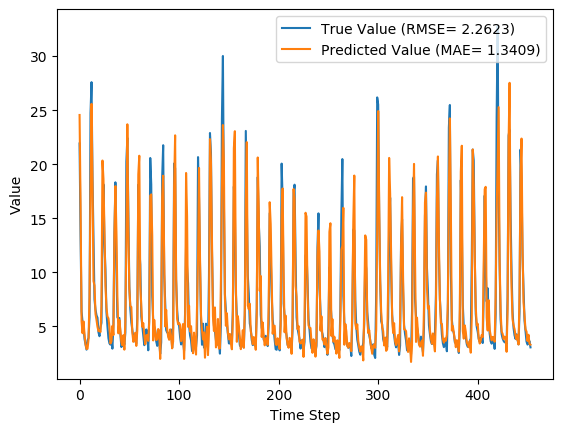

Data behind this chart, as committed beside it:
y_true, y_pred, y_true_scaled, y_pred_scaled
21.92, 24.56, 0.6769, 0.7614
13.33, 16.18, 0.4016, 0.493
6.39, 5.476, 0.1792, 0.1499
5.39, 4.381, 0.1471, 0.1148
5.03, 5.466, 0.1356, 0.1496
3.83, 4.22, 0.09712, 0.1096
3.34, 3.356, 0.08141, 0.08192
2.86, 2.922, 0.06603, 0.06801
3.71, 2.944, 0.09327, 0.06871
3.94, 3.799, 0.1006, 0.09612
5.87, 7.778, 0.1625, 0.2237
24.74, 17.69, 0.7673, 0.5412
27.59, 25.58, 0.8587, 0.7944
18.73, 18.15, 0.5747, 0.5562
12.85, 9.198, 0.3862, 0.2692
7.48, 8.79, 0.2141, 0.2561
6.57, 6.161, 0.1849, 0.1718
6.04, 5.619, 0.1679, 0.1544
5.81, 4.966, 0.1606, 0.1335
4.46, 4.571, 0.1173, 0.1209
4.1, 4.642, 0.1058, 0.1231
4.91, 4.49, 0.1317, 0.1183
5.34, 6.882, 0.1455, 0.195
13.68, 20.34, 0.4128, 0.6264
18.14, 18.64, 0.5558, 0.5718
12.64, 13.97, 0.3795, 0.4221
10.28, 8.796, 0.3038, 0.2563
6.35, 6.742, 0.1779, 0.1904
5.03, 5.935, 0.1356, 0.1646
3.92, 5.753, 0.1, 0.1588
3.44, 4.933, 0.08462, 0.1325
3.32, 3.424, 0.08077, 0.0841
3.86, 3.611, 0.09808, 0.0901
2.95, 5.059, 0.06891, 0.1365
5.15, 4.213, 0.1394, 0.1094
13.58, 13.52, 0.4096, 0.4076
18.33, 17.98, 0.5619, 0.5508
10.32, 13.81, 0.3051, 0.4171
5.83, 7.73, 0.1612, 0.2221
5.76, 4.367, 0.159, 0.1143
5.79, 5.599, 0.1599, 0.1538
4.28, 4.643, 0.1115, 0.1232
3.1, 3.541, 0.07372, 0.08785
3.32, 3.264, 0.08077, 0.07897
3.73, 4.194, 0.09391, 0.1088
3.32, 2.859, 0.08077, 0.06598
4.43, 5.452, 0.1163, 0.1491
20.24, 12.95, 0.6231, 0.3894
22.44, 23.69, 0.6936, 0.7338
15.41, 13.83, 0.4683, 0.4177
8.69, 8.5, 0.2529, 0.2468
6.6, 6.891, 0.1859, 0.1952
5.37, 6.807, 0.1465, 0.1925
4.68, 4.477, 0.1244, 0.1178
4.0, 3.578, 0.1026, 0.08902
4.08, 3.952, 0.1051, 0.101
3.63, 4.422, 0.09071, 0.1161
3.42, 3.205, 0.08397, 0.07708
5.76, 4.681, 0.159, 0.1244
18.11, 19.05, 0.5548, 0.5851
... 394 more rows
